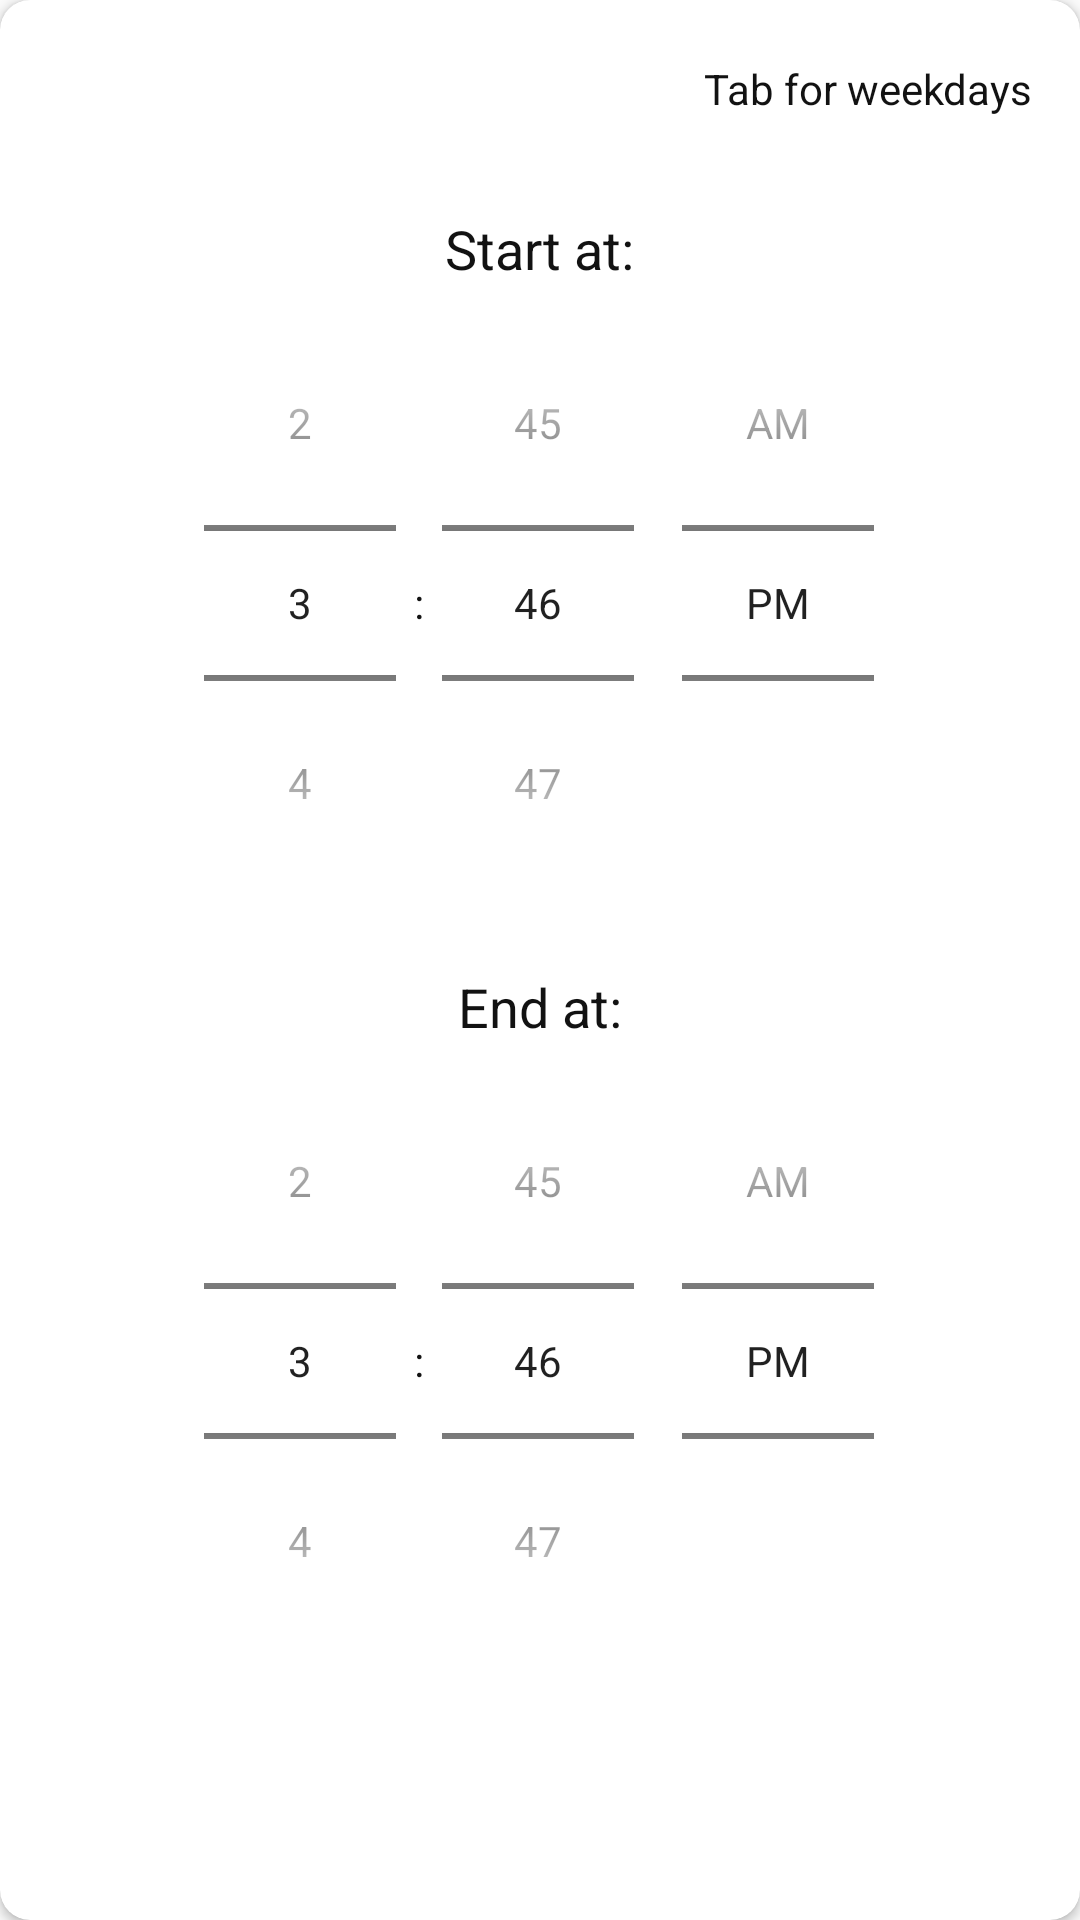

Reconstruct the res/layout file that produces this screen, plus the resources it refers to.
<!-- AndroidManifest.xml: application theme AppTheme -->
<!-- res/layout/fragment_schedule_details.xml -->
<?xml version="1.0" encoding="utf-8"?>
<androidx.cardview.widget.CardView xmlns:android="http://schemas.android.com/apk/res/android"
    xmlns:app="http://schemas.android.com/apk/res-auto"
    xmlns:tools="http://schemas.android.com/tools"
    android:layout_width="match_parent"
    android:layout_height="650dp"
    android:layout_margin="3dp"
    android:background="@color/white"
    android:padding="3dp"
    app:cardCornerRadius="10dp"
    tools:context=".fragments.detailsFragments.ScheduleDetailsFragment">

    <androidx.constraintlayout.widget.ConstraintLayout
        android:id="@+id/schedule_details_constraint"
        android:layout_width="match_parent"
        android:layout_height="match_parent">

        <TextView
            android:id="@+id/textView8"
            android:layout_width="wrap_content"
            android:layout_height="wrap_content"
            android:layout_marginEnd="16dp"
            android:text="@string/tab_for_weekdays"
            app:layout_constraintBottom_toBottomOf="parent"
            app:layout_constraintEnd_toEndOf="parent"
            app:layout_constraintTop_toTopOf="parent"
            app:layout_constraintVertical_bias="0.032" />

        <TimePicker
            android:id="@+id/details_timePicker_start"
            android:layout_width="wrap_content"
            android:layout_height="wrap_content"
            android:layout_gravity="center_horizontal"
            android:timePickerMode="spinner"
            app:layout_constraintBottom_toBottomOf="parent"
            app:layout_constraintEnd_toEndOf="parent"
            app:layout_constraintHorizontal_bias="0.496"
            app:layout_constraintStart_toStartOf="parent"
            app:layout_constraintTop_toTopOf="parent"
            app:layout_constraintVertical_bias="0.222" />

        <TextView
            android:id="@+id/details_timerpicker_start_title"
            android:layout_width="wrap_content"
            android:layout_height="wrap_content"
            android:text="@string/startAt"
            android:textSize="18sp"
            app:layout_constraintBottom_toTopOf="@+id/details_timePicker_start"
            app:layout_constraintEnd_toEndOf="@+id/details_timePicker_start"
            app:layout_constraintHorizontal_bias="0.502"
            app:layout_constraintStart_toStartOf="@+id/details_timePicker_start" />

        <TimePicker
            android:id="@+id/details_timePicker_end"
            android:layout_width="wrap_content"
            android:layout_height="wrap_content"
            android:layout_gravity="center_horizontal"
            android:timePickerMode="spinner"
            app:layout_constraintBottom_toBottomOf="parent"
            app:layout_constraintEnd_toEndOf="parent"
            app:layout_constraintHorizontal_bias="0.496"
            app:layout_constraintStart_toStartOf="parent"
            app:layout_constraintTop_toBottomOf="@+id/details_timePicker_start"
            app:layout_constraintVertical_bias="0.337" />

        <TextView
            android:id="@+id/details_timerpicker_end_title"
            android:layout_width="wrap_content"
            android:layout_height="wrap_content"
            android:text="@string/endAt"
            android:textSize="18sp"
            app:layout_constraintBottom_toTopOf="@+id/details_timePicker_end"
            app:layout_constraintEnd_toEndOf="parent"
            app:layout_constraintStart_toStartOf="parent" />


    </androidx.constraintlayout.widget.ConstraintLayout>

</androidx.cardview.widget.CardView>
<!-- resources referenced by this layout -->
<resources>
  <color name="white">#FFFFFF</color>
  <string name="endAt">End at:</string>
  <string name="startAt">Start at:</string>
  <string name="tab_for_weekdays">Tab for weekdays</string>
  <style name="AppTheme" parent="Theme.AppCompat.Light.NoActionBar">
          
          <item name="colorPrimary">@color/colorPrimary</item>
          <item name="colorPrimaryDark">@color/colorPrimaryDark</item>
          <item name="colorAccent">@color/colorAccent</item>
          <item name="windowActionModeOverlay">true</item>
  
          <item name="actionBarTabTextStyle">@color/white</item>
          <item name="actionMenuTextColor">@color/white</item>
          <item name="android:titleTextStyle">@color/white</item>
          <item name="android:subtitleTextStyle">@color/white</item>
          <item name="android:itemBackground">@color/white</item>
          <item name="android:textColor">@color/darkgrey</item>
  
          <item name="actionModeStyle">@style/ActionModeStyle</item>
          <item name="actionBarTheme">@style/ThemeOverlay.AppCompat.Dark.ActionBar</item>
  
      </style>
  <color name="colorPrimary">#ff4081</color>
  <color name="colorPrimaryDark">#c60055</color>
  <color name="colorAccent">#03DAC5</color>
  <color name="darkgrey">#121212</color>
  <style name="ActionModeStyle" parent="@style/Widget.AppCompat.ActionMode">
          <item name="background">@color/colorPrimaryDark</item>
          <item name="titleTextStyle">@style/ActionModeTitleTextStyle</item>
      </style>
  <style name="ActionModeTitleTextStyle" parent="@style/TextAppearance.AppCompat.Widget.ActionMode.Title">
          <item name="android:textColor">@android:color/white</item>
      </style>
</resources>
